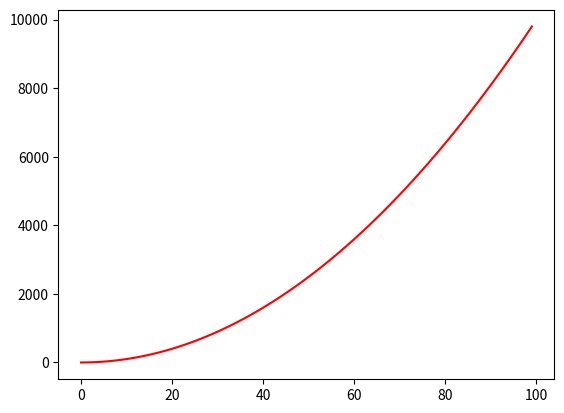

The script that saved this image:
import matplotlib.pyplot as plt

x = range(0,100)
y = [v*v for v in x]
plt.plot(x,y, 'r')

plt.show()